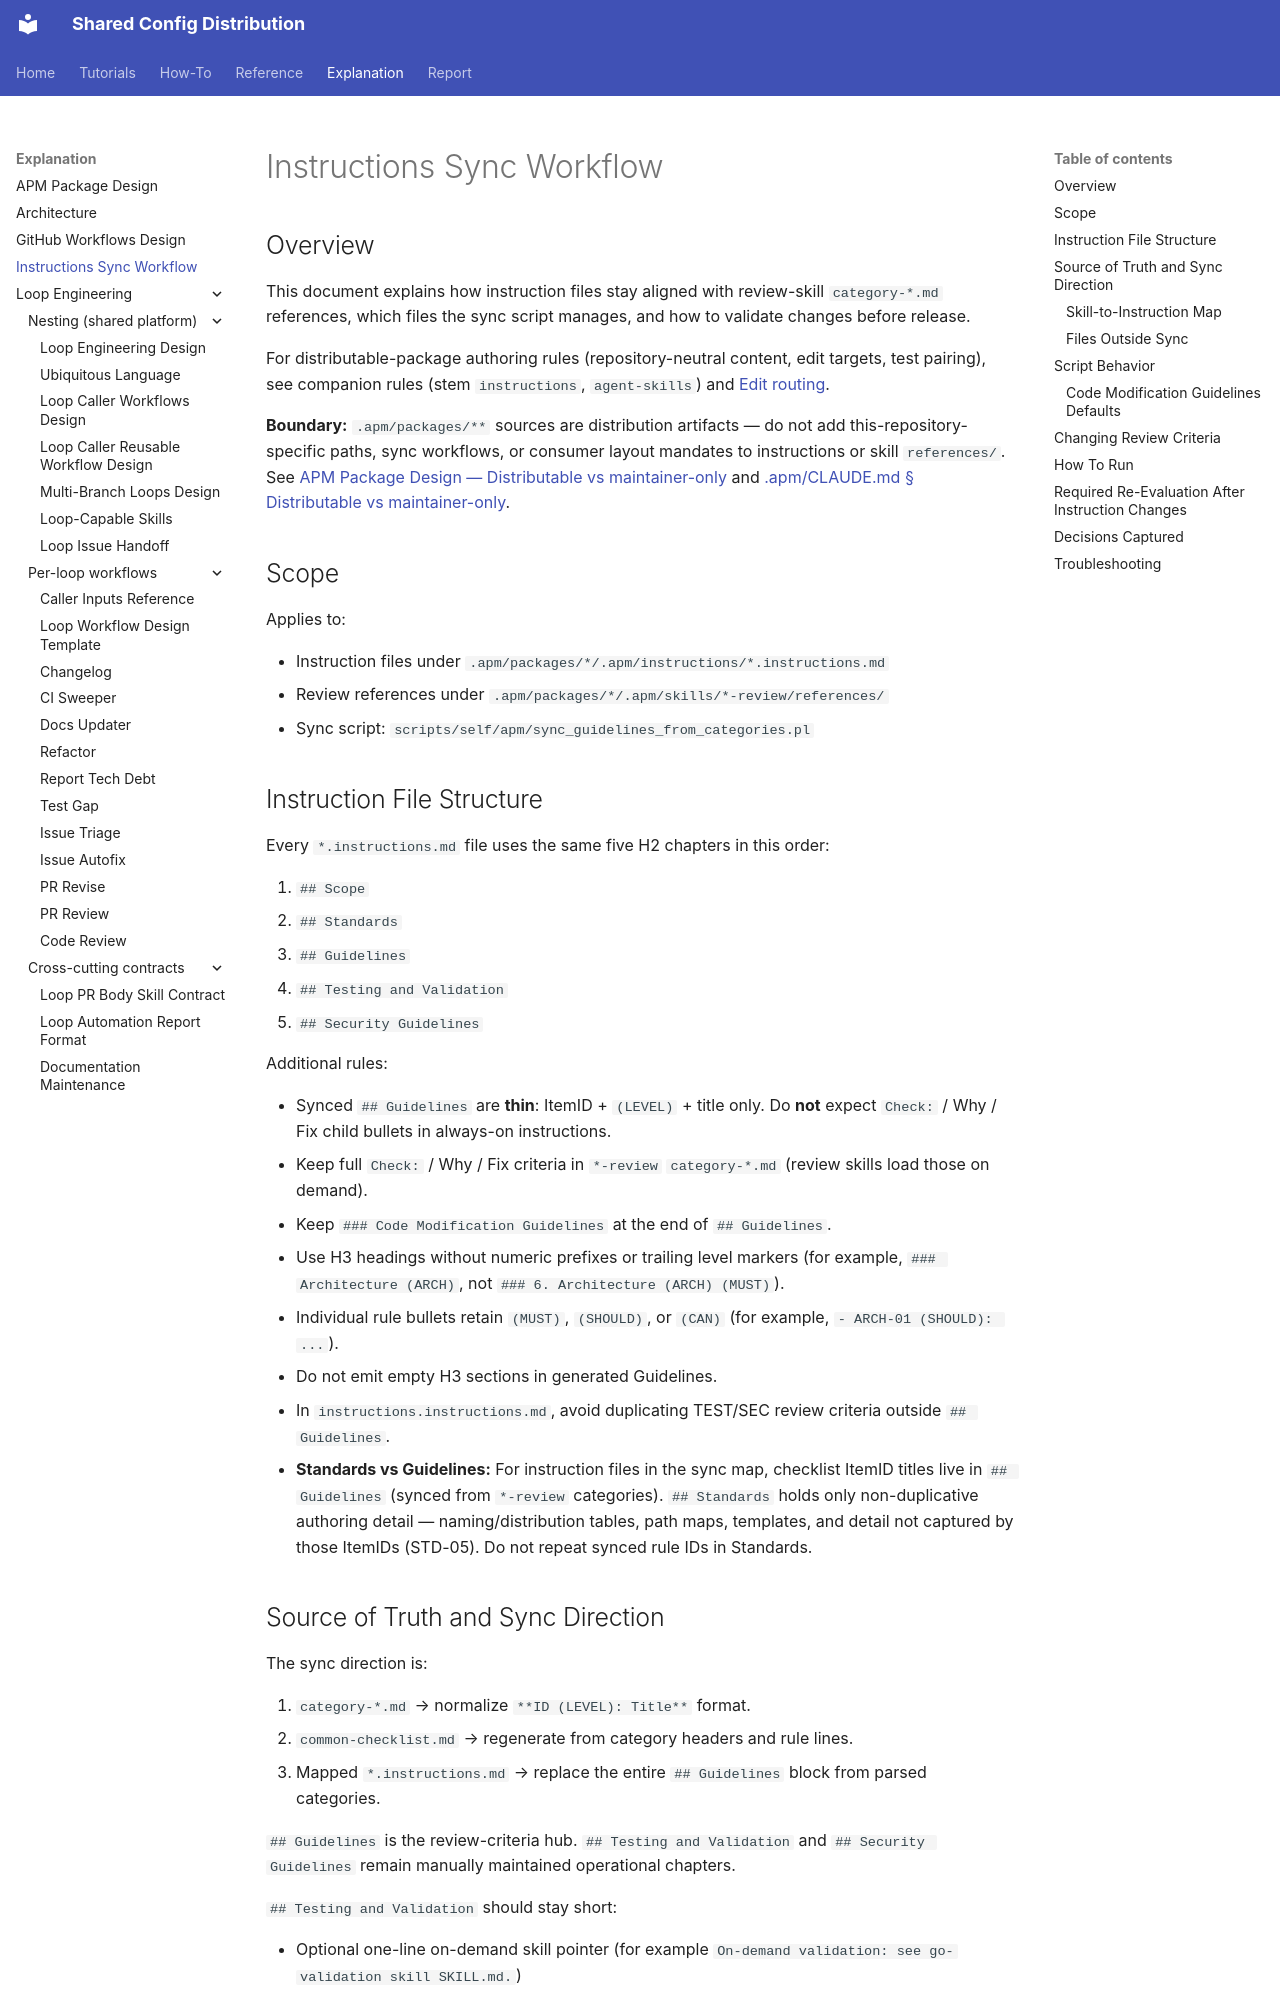

repository: y-miyazaki/config · page: explanation/instructions-sync-workflow/index.html · generator: mkdocs

# Instructions Sync Workflow

## Overview

This document explains how instruction files stay aligned with review-skill `category-*.md` references, which files the sync script manages, and how to validate changes before release.

For distributable-package authoring rules (repository-neutral content, edit targets, test pairing), see companion rules (stem `instructions`, `agent-skills`) and [Edit routing](https://github.com/y-miyazaki/config/blob/main/CLAUDE.md#edit-routing-must).

**Boundary:** `.apm/packages/**` sources are distribution artifacts — do not add this-repository-specific paths, sync workflows, or consumer layout mandates to instructions or skill `references/`. See [APM Package Design — Distributable vs maintainer-only](apm-package-design.md#distributable-vs-maintainer-only) and [.apm/CLAUDE.md § Distributable vs maintainer-only](https://github.com/y-miyazaki/config/blob/main/.apm/CLAUDE.md#distributable-vs-maintainer-only-must).

## Scope

Applies to:

- Instruction files under `.apm/packages/*/.apm/instructions/*.instructions.md`
- Review references under `.apm/packages/*/.apm/skills/*-review/references/`
- Sync script: `scripts/self/apm/sync_guidelines_from_categories.pl`

## Instruction File Structure

Every `*.instructions.md` file uses the same five H2 chapters in this order:

1. `## Scope`
2. `## Standards`
3. `## Guidelines`
4. `## Testing and Validation`
5. `## Security Guidelines`

Additional rules:

- Synced `## Guidelines` are **thin**: ItemID + `(LEVEL)` + title only. Do **not** expect `Check:` / Why / Fix child bullets in always-on instructions.
- Keep full `Check:` / Why / Fix criteria in `*-review` `category-*.md` (review skills load those on demand).
- Keep `### Code Modification Guidelines` at the end of `## Guidelines`.
- Use H3 headings without numeric prefixes or trailing level markers (for example, `### Architecture (ARCH)`, not `### 6. Architecture (ARCH) (MUST)`).
- Individual rule bullets retain `(MUST)`, `(SHOULD)`, or `(CAN)` (for example, `- ARCH-01 (SHOULD): ...`).
- Do not emit empty H3 sections in generated Guidelines.
- In `instructions.instructions.md`, avoid duplicating TEST/SEC review criteria outside `## Guidelines`.
- **Standards vs Guidelines:** For instruction files in the sync map, checklist ItemID titles live in `## Guidelines` (synced from `*-review` categories). `## Standards` holds only non-duplicative authoring detail — naming/distribution tables, path maps, templates, and detail not captured by those ItemIDs (STD-05). Do not repeat synced rule IDs in Standards.

## Source of Truth and Sync Direction

The sync direction is:

1. `category-*.md` → normalize `**ID (LEVEL): Title**` format.
2. `common-checklist.md` → regenerate from category headers and rule lines.
3. Mapped `*.instructions.md` → replace the entire `## Guidelines` block from parsed categories.

`## Guidelines` is the review-criteria hub. `## Testing and Validation` and `## Security Guidelines` remain manually maintained operational chapters.

`## Testing and Validation` should stay short:

- Optional one-line on-demand skill pointer (for example `On-demand validation: see go-validation skill SKILL.md.`)
- Optional notes for checks automation does **not** cover (tests, coverage, suite pairing, judgment review)
- Do **not** embed always-run `validate.sh` / linter recipes
- Do **not** add "Agent hooks/pre-commit handle X, so do not run Y" explanations
